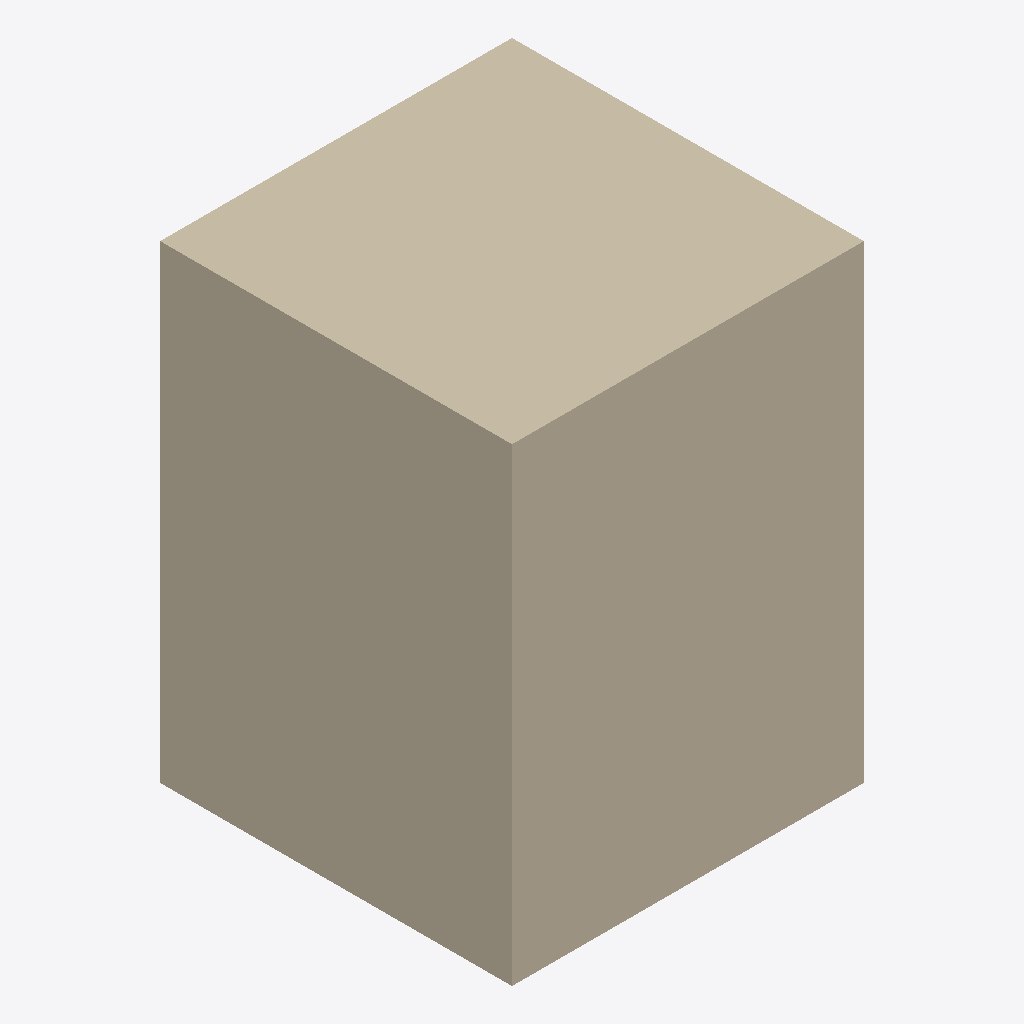
Isometric view of an IFC building model (IFC-SPF (STEP), schema IFC4, length unit metre), seen from the south-west, elements coloured by IFC class: 2 walls (beige).
Extent 3.0 m × 3.0 m × 4.0 m (x, y, z). Elements (2): 2 IfcWall.

HEADER;
FILE_DESCRIPTION(('ViewDefinition [CoordinationView]'),'2;1');
FILE_NAME('','2026-11-07T16:08:01',(''),(''),'IfcOpenShell 0.9.0post1+b5e509b','IfcOpenShell 0.9.0post1+b5e509b','');
FILE_SCHEMA(('IFC4'));
ENDSEC;
DATA;
#3=IFCPROJECT('08j0UFt8n5vxMYckgWtaTy',$,$,$,$,$,$,(#6),#2);
#34=IFCWALL('05_662IcHDYfJ6Pi9BysV2',$,'Synthetic union operand',$,$,#32,#33,$,$);
#45=IFCWALL('1PbvmF7obFGfFXHV8J8hq6',$,'Synthetic union operand',$,$,#43,#44,$,$);
ENDSEC;
